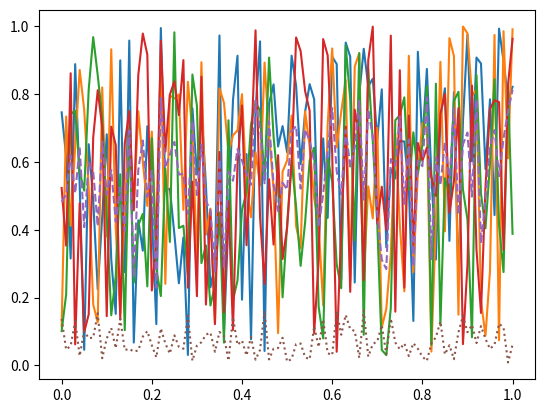

Python code for this plot:
import random
import math
import numpy as np
import numpy.linalg as nl
import scipy as sp
import matplotlib.pyplot as plt
import pandas as pd

n = 1000  # no realizations
T = 1   # end of time interval
std = 1     # standard deviation of wiener process, needed?
N = 100     # points to simulate


def wiener_process(T, N, std=1, time=True):
    h = T / N  # time step (equidistant)

    Z = [np.random.normal(0, std**2) for i in range(N + 1)]  # Vector of normal distributed numbers

    W_0 = 0

    W = [W_0]

    for i in range(len(Z) - 1):
        k = i + 1
        W += [W[k - 1] + np.sqrt(h) * Z[k]]

    if time:
        t = [h * i for i in range(N + 1)]  # discretisation time
        return [t, W]
    else:
        return W


def plot_wiener(T, N, n=10, std=1, mean=True, var=True, plot_all=True):
    # mu_temp = [0 for i in range(N+1)]
    x = []
    wien_temp = wiener_process(T, N, std)
    t = wien_temp[0]
    for j in range(n):
        x_temp = wiener_process(T, N, std, time=False)
        x += [x_temp]

    s_x = pd.DataFrame(x)
    if plot_all:
        s_x.apply(lambda x: plt.plot(t, x), axis=1)
    if var:
        wiener_var = s_x.var(0)
        if (wiener_var.values < 0).any():
            print('Something wrong with variance. Negative values.')
        else:
            plt.plot(t, wiener_var, linestyle='dotted', label='Variance')
    if mean:
        wiener_mean = s_x.mean(0)
        plt.plot(t, wiener_mean, linestyle='dashed', label='Mean')
    if var or mean:
        plt.legend()
    plt.ylabel('W(t)')
    plt.xlabel('t [s]')
    plt.show()


def pdf(x):
    if isinstance(x, (int, float)):
        x = np.array([x])
        one_val = True
    else:
        one_val = False
    if (x < 0).any() or (x > 1).any():
        print('x not in the right range')
    f = [np.exp(y)/(np.exp(1)-1) for y in x]
    if one_val:
        f = f[0]
    return f


def acceptance_rejection(N):
    c = pdf(1)
    i = 0
    x = []
    while i < N+1:
        [U, V] = np.random.uniform(0, 1, 2)
        if U < pdf(V)/c:
            x += [V]
            i += 1
    return x


def acceptance_rejection_test(N):
    X = acceptance_rejection(N)
    fig, ax = plt.subplots()
    temp = ax.hist(X, density=True)
    x = np.linspace(0, 1, 1000)
    f_x = pdf(x)
    ax.plot(x, f_x)
    plt.show()


def inverse_transform(n):
    return None


def exercise_1(T, N, n, std, plot_real=True, mean_var=False):
    if not plot_real:
        plot_wiener(T, N, n, std, plot_all=False)
    elif not mean_var:
        plot_wiener(T, N, n, std, mean=False, var=False)
    else:
        plot_wiener(T, N, n, std)


def exercise_2(N, n, acc_rej=False, inv_tr=False):
    t = [1/N * i for i in range(N+1)]  # discretisation "time"
    fig, ax = plt.subplots()
    plot_index = np.linspace(0, n, 5)
    temp = []
    if acc_rej:
        for i in range(n):
            x = acceptance_rejection(N)
            if math.floor(plot_index[i]) == i:
                ax.plot(t, x)
            temp += [x]
        df_temp = pd.DataFrame(temp)
        x_mean = df_temp.mean(axis=0)
        x_var = df_temp.var(axis=0)
        ax.plot(t, x_mean, linestyle='dashed', label='Mean')
        ax.plot(t, x_var, linestyle='dotted', label='Variance')
        plt.show()
    elif inv_tr:
        pass
    else:
        print('Choose an option!')


exercise_2(N, 5, acc_rej=True)



